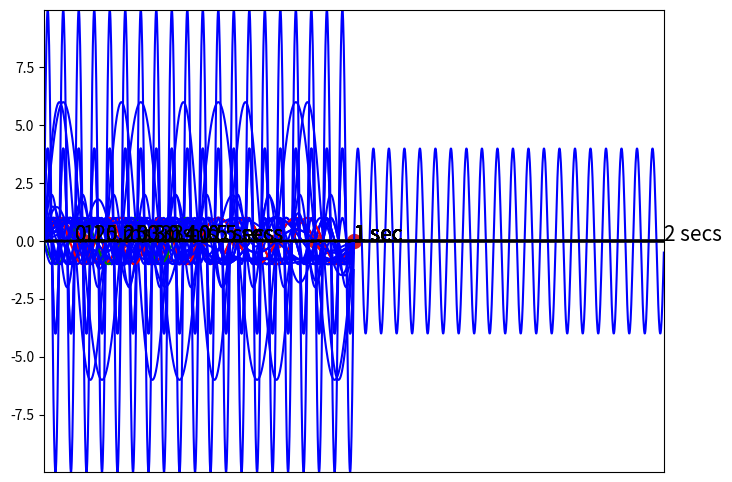

Reproduce this figure in Python.
# general imports
import numpy as np
import matplotlib.pyplot as plt
from matplotlib import image as img
from matplotlib import cm
from mpl_toolkits import mplot3d
from scipy.fft import fft, fftfreq
import matplotlib.patches as patches
import math
import cmath
import pandas as pd

import warnings
warnings.filterwarnings('ignore')

# Figure size 
plt.rc("figure", figsize=(8, 6))

#function to create time course figure
#one waveform
def make_plot_1(x1,y1,type="b"): 
    plt.plot(x1, y1,type)
    plt.margins(x=0, y=0)
    plt.axhline(y=0, color='k')
    plt.tick_params(labelbottom = False, bottom = False)
    
#two overlaid waveforms with red and blue   
def make_plot_2(x1,y1,type1,x2,y2,type2): 
    plt.plot(x1, y1, type1)
    plt.plot(x2, y2, type2)
    plt.margins(x=0, y=0)
    plt.axhline(y=0, color='k')
    plt.tick_params(labelbottom = False, bottom = False)
    
#three overlaid waveforms with red, blue and green   
def make_plot_3(x1,y1,type1,x2,y2,type2,x3,y3,type3): 
    plt.plot(x1, y1, type1)
    plt.plot(x2, y2, type2)
    plt.plot(x3, y3, type3)
    plt.margins(x=0, y=0)
    plt.axhline(y=0, color='k')
    plt.tick_params(labelbottom = False, bottom = False)
    
def make_plot_3d(ax,x,y,z):    
    ax.contour3D(x, y, z, 50, cmap=cm.coolwarm)
    ax.set_xlabel('x')
    ax.set_ylabel('y')
    ax.set_zlabel('z')
    
def make_plot_freq_1(x1,sample_rate, duration=1): 
    N = sample_rate * duration
    Nhalf = math.ceil(N/2)
    yf = fft(x1)
    xf = fftfreq(N, 1 / sample_rate)
    yf = yf[0:Nhalf]
    xf = xf[0:Nhalf]
    plt.plot(xf, np.abs(yf))
    
#two spectrums
def make_plot_freq_2(x1,x2,sample_rate, duration=1): 
    N = sample_rate * duration
    Nhalf = math.ceil(N/2)
    yf1 = fft(x1)
    yf2 = fft(x2)
    xf = fftfreq(N, 1 / sample_rate)

    yf1 = yf1[0:Nhalf]
    yf2 = yf2[0:Nhalf]
    xf = xf[0:Nhalf]

    plt.plot(xf, np.abs(yf1))
    plt.plot(xf, np.abs(yf2), color = 'r')
    
def make_imshow(x):
    plt.imshow(x,cmap='Greys_r')
    plt.tick_params(labelbottom = False, bottom = False)
    plt.tick_params(labelleft = False, left = False)
    
def make_imshow_color(x):
    plt.imshow(x)
    plt.tick_params(labelbottom = False, bottom = False)
    plt.tick_params(labelleft = False, left = False)
    
def round_complex(x):
    return complex(np.round(x.real,4),np.round(x.imag,4))


# Figure size and general parameters
plt.rc("figure", figsize=(8, 6))
sampling_interval = 0.001 # 1 ms = 1 KHz sample rate
time_length = 1 # second
time = np.arange(0,time_length, sampling_interval)
time_length_2 = 2
time2 = np.arange(0,time_length_2, sampling_interval)
time_length_3 = 0.5
time3 = np.arange(0,time_length_3, sampling_interval)

time = np.arange(0,1,0.001) #create an array representing 1 second
freq = 1 
timeseries = np.sin(2*np.pi * freq * time) # sin(2𝜋 * 1 * time)

make_plot_1(time,timeseries)
plt.text(1,0,'1 sec',fontsize=15)
plt.show()

time = np.arange(0,1,0.001) #create an array representing 1 second
freq = 3 
timeseries = np.sin(2*np.pi * freq * time) # sin(2𝜋 * 3 * time)

make_plot_1(time,timeseries)
plt.text(1,0,'1 sec',fontsize=15)
plt.show()

make_plot_1(time,timeseries)
# Adding text and dots to the figure
plt.text(1,0,'1 sec',fontsize=15)
plt.text(0.34,0,'333 ms',fontsize=15)
plt.scatter(0.33,0,linewidth=5)
plt.show()

time = np.arange(0,1,0.001) #create an array representing 1 second
freq = 4 
timeseries = np.sin(2*np.pi * freq * time) # sin(2𝜋 * 4 * time)

make_plot_1(time,timeseries)
plt.text(1,0,'1 sec',fontsize=15)
plt.show()

make_plot_1(time,timeseries)

# Adding text and dots to the figure
plt.text(1,0,'1 sec',fontsize=15)
plt.text(0.26,0,'250 ms',fontsize=15)
plt.scatter(0.25,0,linewidth=5)

plt.show()

time = np.arange(0,1,0.001) #create an array representing 1 second of time
freq = 8 
timeseries = np.sin(2*np.pi * freq * time) # sin(2𝜋 * 8 * time)

make_plot_1(time,timeseries)
plt.text(1,0,'1 sec',fontsize=15)
plt.show()

make_plot_1(time,timeseries)

plt.text(1,0,'1 sec',fontsize=15)
plt.text(0.126,0,'125 ms',fontsize=15)
plt.scatter(0.125,0,linewidth=5)

plt.show()

make_plot_1(time,timeseries)

plt.text(1,0,'1 sec',fontsize=15)

xd = 1/8 * np.array([1,2,3,4,5,6,7,8])
yd = np.zeros(8)
plt.scatter(xd,yd,linewidth=5)

plt.show()

time = np.arange(0,1,0.001) #create an array representing 1 second in steps of 1 ms
freq = 5 
timeseries = np.sin(2*np.pi * freq * time) # sin(2𝜋 * 5 * time)

make_plot_1(time,timeseries)
plt.text(1,0,'1 sec',fontsize=15)

plt.show()

time = np.arange(0,1,0.001) #create an array representing 1 second
freq = 4 
gain = 6
timeseries = gain * np.sin(2*np.pi * freq * time) # 6 * sin(2𝜋 * 4 * time)


make_plot_1(time,timeseries)
plt.text(1,0,'1 sec',fontsize=15)

plt.show()

time = np.arange(0,1,0.001) #create an array representing 1 second
freq = 5
gain = 6
timeseries1 = np.sin(2*np.pi * freq * time) # sin(2𝜋 * 5 * time)
timeseries2 = gain * np.sin(2*np.pi * freq * time) # 6* sin(2𝜋 * 5 * time)

# Plotting time vs amplitude using plot function 
make_plot_2(time, timeseries1,'red',time,timeseries2,'blue')

# Adding text to the figure
plt.text(1,0,'1 sec',fontsize=15)

# Finally displaying the plot
plt.show()

time = np.arange(0,1,0.001) #create an array representing 1 second
freq = 4 
timeseries = np.sin(2*np.pi * freq * time) # sin(2𝜋 * 4 * time)

make_plot_1(time,timeseries)
plt.text(1,0,'1 sec',fontsize=15)

plt.show()

time = np.arange(0,1,0.001) #create an array representing 1 second
freq = 4 
gain = 0.5
timeseries = gain * np.sin(2*np.pi * freq * time) # 0.5 * sin(2𝜋 * 4 * time)

make_plot_1(time,timeseries)
plt.text(1,0,'1 sec',fontsize=15)

plt.show()

time = np.arange(0,1,0.001) #create an array representing 1 second
freq = 4
gain = 0.5
timeseries1 = np.sin(2*np.pi * freq * time) # sin(2𝜋 * 4 * time)
timeseries2 = gain * np.sin(2*np.pi * freq * time) # 0.5 * sin(2𝜋 * 4 * time)

# Plotting time vs amplitude using plot function 
make_plot_2(time,timeseries1,'red',time,timeseries2,'blue')
plt.text(1,0,'1 sec',fontsize=15)

plt.show()

time = np.arange(0,1,0.001) #create an array representing 1 second

# Finding amplitude at each time
freq = 10
gain = 1
timeseries = gain * np.sin(2*np.pi * freq * time) # 1 * sin(2𝜋 * 10 * time)

make_plot_1(time,timeseries)
plt.text(1,0,'1 sec',fontsize=15)

plt.show()

time = np.arange(0,1,0.001) #create an array representing 1 second
freq = 20
gain = 1
timeseries = gain * np.sin(2*np.pi * freq * time) # 1 * sin(2𝜋 * 20 * time)

# Plotting time vs amplitude using plot function 
make_plot_1(time,timeseries)
plt.text(1,0,'1 sec',fontsize=15)

plt.show()

time = np.arange(0,1,0.001) #create an array representing 1 second
freq = 20
gain = 10
timeseries = gain * np.sin(2*np.pi * freq * time) # 10 * sin(2𝜋 * 20 * time)

# Plotting time vs amplitude using plot function 
make_plot_1(time,timeseries)
plt.text(1,0,'1 sec',fontsize=15)

plt.show()

time = np.arange(0,1,0.001) #create an array representing 1 second of time
freq = 20
gain = 4
timeseries = gain * np.sin(2*np.pi * freq * time) # 4 * sin(2𝜋 * 20 * time)

# Plotting time vs amplitude using plot function 
make_plot_1(time,timeseries)
plt.text(1,0,'1 sec',fontsize=15)

plt.show()

time = np.arange(0,2,0.001) #create an array representing 2 seconds
freq = 20
gain = 4
timeseries = gain * np.sin(2*np.pi * freq * time) # 4 * sin(2𝜋 * 20 * time)

# Plotting time vs amplitude using plot function
make_plot_1(time2,timeseries)
plt.text(2,0,'2 secs',fontsize=15)

plt.show()

time = np.arange(0,1,0.001) #create an array representing 1 second
freq = 10
gain = 2
timeseries = gain * np.sin(2*np.pi * freq * time) # 2 * sin(2𝜋 * 10 * time)

# Plotting time vs amplitude using plot function 
make_plot_1(time,timeseries)
plt.text(1,0,'1 sec',fontsize=15)

plt.show()

time = np.arange(0,0.5,0.001) #create an array representing 0.5 seconds
freq = 6
gain = 1
timeseries1 = gain * np.sin(2*np.pi * freq * time) # 1 * sin(2𝜋 * 6 * time)
timeseries2 = gain * np.sin(2*np.pi * freq * time + np.pi/2) # 1 * sin(2𝜋 * 6 * time + 𝜋/2)
timeseries3 = gain * np.sin(2*np.pi * freq * time + np.pi) # 1 * sin(2𝜋 * 6 * time + 𝜋)

# Plotting time vs amplitude using plot function 
make_plot_3(time,timeseries1,'red', time,timeseries2,'blue', time,timeseries3,'green')
plt.text(0.5,0,'0.5 secs',fontsize=15)

plt.show()

time = np.arange(0,0.5,0.001) #create an array representing 0.5 seconds
freq = 10
gain = 1

timeseries = gain * np.sin(2*np.pi * freq * time3 + np.pi/2) # 1 * sin(2𝜋 * 10 * time + 𝜋/2)

# Plotting time vs amplitude using plot function 
make_plot_1(time,timeseries)
plt.text(0.5,0,'0.5 secs',fontsize=15)

plt.show()

time = np.arange(0,0.5,0.001) #create an array representing 0.5 seconds
freq = 10
gain = 1

timeseries = gain * np.sin(2*np.pi * freq * time + np.pi) # 1 * sin(2𝜋 * 10 * time + 𝜋)

# Plotting time vs amplitude using plot function 
make_plot_1(time,timeseries)

# Adding text to the figure
plt.text(0.53,0,'0.5 secs',fontsize=15)
plt.text(0.1,0,'0.1',fontsize=15)
plt.text(0.2,0,'0.2',fontsize=15)
plt.text(0.3,0,'0.3',fontsize=15)
plt.text(0.4,0,'0.4',fontsize=15)
plt.text(0.5,0,'0.5',fontsize=15)

plt.show()

time = np.arange(0,0.5,0.001) #create an array representing 0.5 seconds
freq = 10
gain = 1

timeseries = gain * np.sin(2*np.pi * freq * time + np.pi * 19/45) # 1 * sin(2𝜋 * 10 * time + (19𝜋/45)

# Plotting time vs amplitude using plot function 
make_plot_1(time,timeseries)

# Adding text to the figure
plt.text(0.53,0,'0.5 secs',fontsize=15)
plt.text(0.1,0,'0.1',fontsize=15)
plt.text(0.2,0,'0.2',fontsize=15)
plt.text(0.3,0,'0.3',fontsize=15)
plt.text(0.4,0,'0.4',fontsize=15)


plt.show()

time = np.arange(0,0.5,0.001) #create an array representing 0.5 seconds
freq = 10
gain = 1
timeseries = gain * np.sin(2*np.pi * freq * time + np.pi * 7/9) # 1 * sin(2𝜋 * 10 * time + (7𝜋/9)

# Plotting time vs amplitude using plot function 
make_plot_1(time,timeseries)

# Adding text to the figure
plt.text(0.53,0,'0.5 secs',fontsize=15)
plt.text(0.1,0,'0.1',fontsize=15)
plt.text(0.2,0,'0.2',fontsize=15)
plt.text(0.3,0,'0.3',fontsize=15)
plt.text(0.4,0,'0.4',fontsize=15)

plt.show()

time = np.arange(0,1,0.001) #create an array representing 1 second
freq = 3
timeseries = np.sin(2*np.pi * freq * time) # 1 * sin(2𝜋 * 3 * time)

# Plotting time vs amplitude using plot function 
make_plot_1(time,timeseries)

# Adding text to the figure
plt.text(1,0,'1 sec',fontsize=15)

plt.show()

time = np.arange(0,1,0.001) #create an array representing 1 second
freq = 10
timeseries = np.sin(2*np.pi * freq * time) # 1 * sin(2𝜋 * 10 * time)
# Plotting time vs amplitude using plot function 
make_plot_1(time,timeseries)

# Adding text to the figure
plt.text(1,0,'1 sec',fontsize=15)

plt.show()

time = np.arange(0,1,0.001) #create an array representing 1 second
freq1 = 3
freq2 = 10
timeseries = np.sin(2*np.pi * freq1 * time) + np.sin(2*np.pi * freq2 * time)

# Plotting time vs amplitude using plot function 
make_plot_1(time,timeseries)

# Adding text to the figure
plt.text(1,0,'1 sec',fontsize=15)

plt.show()

time = np.arange(0,1,0.001) #create an array representing 1 second
freq = 2
timeseries = np.sin(2*np.pi * freq * time)

# Plotting time vs amplitude using plot function 
make_plot_1(time,timeseries)

# Adding text to the figure
plt.text(1,0,'1 sec',fontsize=15)

plt.show()

freq = 7
timeseries = np.sin(2*np.pi * freq * time)

# Plotting time vs amplitude using plot function 
make_plot_1(time,timeseries)

# Adding text to the figure
plt.text(1,0,'1 sec',fontsize=15)

plt.show()

freq1 = 2
freq2 = 7
timeseries = np.sin(2*np.pi * freq1 * time) + np.sin(2*np.pi * freq2 * time)

# Plotting time vs amplitude using plot function 
make_plot_1(time,timeseries)

# Adding text to the figure
plt.text(1,0,'1 sec',fontsize=15)

plt.show()

timeseries = np.sin(2*np.pi * time) + 1/3 * np.sin(2*np.pi * 3 * time) + 1/5 * np.sin(2*np.pi * 5 * time) + \
1/7 * np.sin(2*np.pi * 7 * time) + 1/9 * np.sin(2*np.pi * 9 * time)

# Plotting time vs amplitude using plot function 
make_plot_1(time,timeseries)

plt.show()

# Generating time data using arange function from numpy
time = np.arange(0,time_length, sampling_interval)

f_range = np.arange(1,19,2)
f_range_size = f_range.size
f_range = f_range.reshape((f_range_size,1))

# Finding amplitude at each time
timeseries = np.sin(2*np.pi * time * f_range) / f_range
timeseries = timeseries.sum(axis = 0)

# Plotting time vs amplitude using plot function 
make_plot_1(time,timeseries)

plt.show()

f_range = np.arange(1,71,2)
f_range_size = f_range.size
f_range = f_range.reshape((f_range_size,1))

# Finding amplitude at each time
timeseries =  np.sin(2*np.pi * time * f_range) / f_range
timeseries = timeseries.sum(axis = 0)

# Plotting time vs amplitude using plot function 
make_plot_1(time,timeseries)

plt.show()